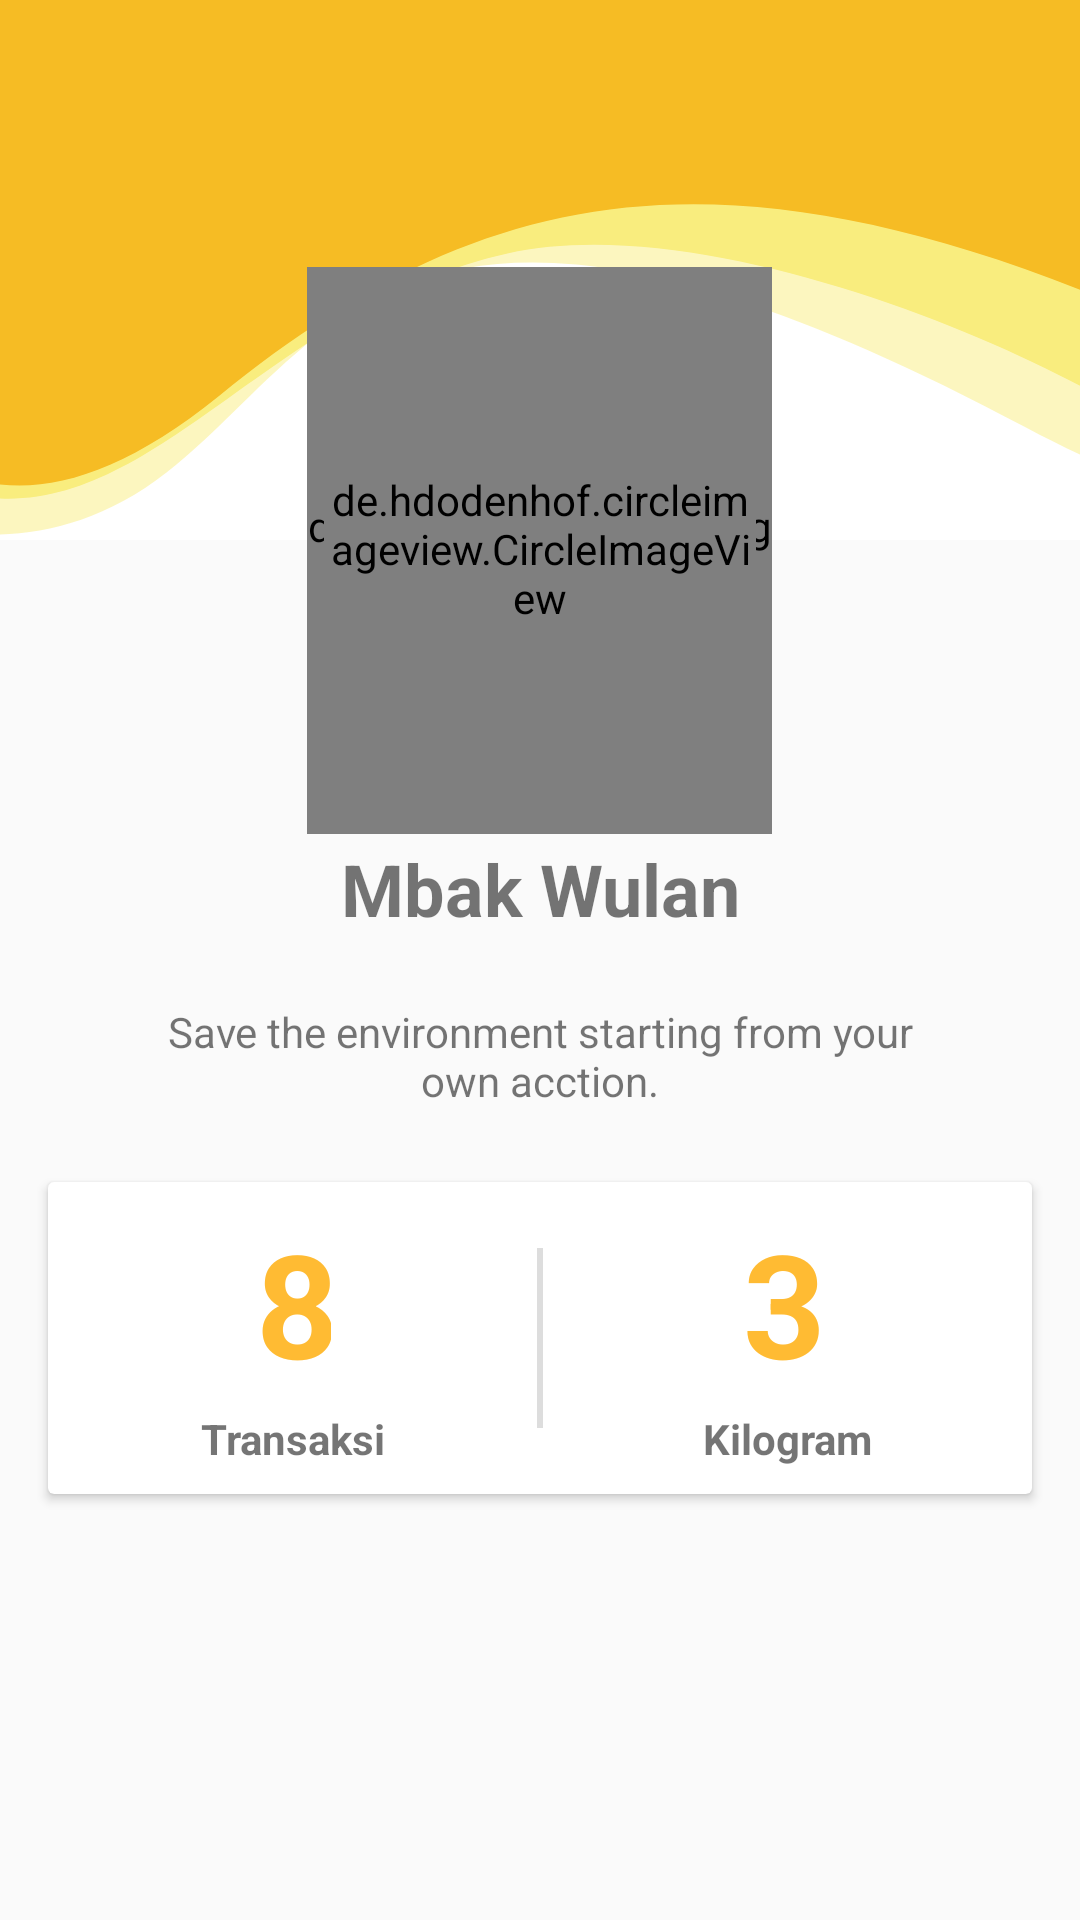

Android layout source for this screen:
<!-- AndroidManifest.xml: application theme AppTheme -->
<!-- res/layout/activity_lihat_profil_pengguna_lain.xml -->
<?xml version="1.0" encoding="utf-8"?>
<ScrollView xmlns:android="http://schemas.android.com/apk/res/android"
    xmlns:app="http://schemas.android.com/apk/res-auto"
    xmlns:tools="http://schemas.android.com/tools"
    android:layout_width="match_parent"
    android:layout_height="match_parent"
    android:background="@android:color/transparent">

    <RelativeLayout xmlns:android="http://schemas.android.com/apk/res/android"
        xmlns:app="http://schemas.android.com/apk/res-auto"
        android:layout_width="match_parent"
        android:layout_height="match_parent">

        <android.support.v7.widget.Toolbar
            android:id="@+id/toolbar1"
            android:layout_width="match_parent"
            android:layout_height="wrap_content"
            android:background="@android:color/transparent"
            app:titleTextColor="@android:color/white" />

        <LinearLayout
            android:id="@+id/header"
            android:layout_width="match_parent"
            android:layout_height="180dp"
            android:background="@drawable/ic_topbanner3"
            android:orientation="vertical" />

        <android.support.v7.widget.Toolbar
                android:id="@+id/toolbar3"
                android:layout_width="match_parent"
                android:layout_height="wrap_content"
                android:background="@android:color/transparent"
                app:theme="@style/ToolbarThemeWhite"
                app:titleTextColor="@android:color/white" />

        <de.hdodenhof.circleimageview.CircleImageView
            android:id="@+id/ccview"
            android:layout_width="155dp"
            android:layout_height="189dp"
            android:layout_alignParentTop="true"
            android:layout_centerInParent="true"
            android:layout_centerHorizontal="true"
            android:layout_marginTop="89dp"
            android:background="@android:color/transparent"
            android:src="@android:color/holo_orange_light"
            app:civ_border_color="#fff"
            app:civ_border_width="2dp" />

        <de.hdodenhof.circleimageview.CircleImageView
            android:id="@+id/ccview2"
            android:layout_width="144dp"
            android:layout_height="150dp"
            android:layout_alignParentTop="true"
            android:layout_centerHorizontal="true"
            android:layout_marginTop="108dp"
            android:src="@drawable/pevita"
            app:civ_border_color="#fff"
            app:civ_border_width="2dp" />

        <RelativeLayout
            android:id="@+id/relative"
            android:layout_width="match_parent"
            android:layout_height="120dp"
            android:layout_below="@id/ccview2">

            <TextView
                android:id="@+id/namaUserLain"
                android:layout_width="match_parent"
                android:layout_height="wrap_content"
                android:layout_alignParentTop="true"
                android:layout_centerHorizontal="true"
                android:layout_marginTop="22dp"
                android:gravity="center"
                android:text="Mbak Wulan"
                android:textSize="24sp"
                android:textStyle="bold" />

            <TextView
                android:id="@+id/description"
                android:layout_width="270dp"
                android:layout_height="wrap_content"
                android:layout_below="@id/namaUserLain"
                android:layout_centerHorizontal="true"
                android:layout_marginTop="22dp"
                android:gravity="center"
                android:text="Save the environment starting from your own acction." />

        </RelativeLayout>

        <android.support.v7.widget.CardView
            android:id="@+id/card"
            android:layout_below="@+id/relative"
            android:layout_width="match_parent"
            android:layout_height="wrap_content"
            android:layout_margin="16dp">

            <android.support.constraint.ConstraintLayout
                android:layout_width="match_parent"
                android:layout_height="wrap_content"
                android:layout_below="@+id/relative">

                <View
                    android:id="@+id/v1"
                    android:layout_width="2dp"
                    android:layout_height="60dp"
                    android:background="#ddd"
                    app:layout_constraintBottom_toBottomOf="parent"
                    app:layout_constraintEnd_toEndOf="parent"
                    app:layout_constraintStart_toStartOf="parent"
                    app:layout_constraintTop_toTopOf="parent" />

                <TextView
                    android:id="@+id/tv1"
                    android:layout_width="wrap_content"
                    android:layout_height="20sp"
                    android:layout_marginStart="8dp"
                    android:layout_marginLeft="8dp"
                    android:layout_marginEnd="8dp"
                    android:layout_marginRight="8dp"
                    android:layout_marginBottom="8dp"
                    android:text="Transaksi"
                    android:textSize="14dp"
                    android:textStyle="bold"
                    app:layout_constraintBottom_toBottomOf="parent"
                    app:layout_constraintEnd_toStartOf="@+id/v1"
                    app:layout_constraintStart_toStartOf="parent" />

                <TextView
                    android:id="@+id/tv2"
                    android:layout_width="wrap_content"
                    android:layout_height="20sp"
                    android:layout_marginStart="8dp"
                    android:layout_marginLeft="8dp"
                    android:layout_marginEnd="8dp"
                    android:layout_marginRight="8dp"
                    android:layout_marginBottom="8dp"
                    android:text="Kilogram"
                    android:textSize="14dp"
                    android:textStyle="bold"
                    app:layout_constraintBottom_toBottomOf="parent"
                    app:layout_constraintEnd_toEndOf="parent"
                    app:layout_constraintStart_toEndOf="@+id/v1" />

                <TextView
                    android:id="@+id/tvKg"
                    android:layout_width="30dp"
                    android:layout_height="60sp"
                    android:layout_marginTop="8dp"
                    android:layout_marginBottom="8dp"
                    android:text="3"
                    android:textColor="@android:color/holo_orange_light"
                    android:textSize="48sp"
                    android:textStyle="bold"
                    app:layout_constraintBottom_toTopOf="@+id/tv2"
                    app:layout_constraintEnd_toEndOf="@+id/tv2"
                    app:layout_constraintStart_toStartOf="@+id/tv2"
                    app:layout_constraintTop_toTopOf="parent" />

                <TextView
                        android:id="@+id/trans"
                    android:layout_width="25dp"
                    android:layout_height="60sp"
                    android:layout_marginBottom="8dp"
                    android:layout_marginTop="8dp"
                    android:text="8"
                    android:textColor="@android:color/holo_orange_light"
                    android:textSize="48dp"
                    android:textStyle="bold"
                    app:layout_constraintBottom_toTopOf="@+id/tv1"
                    app:layout_constraintEnd_toEndOf="@+id/tv1"
                    app:layout_constraintStart_toStartOf="@+id/tv1"
                    app:layout_constraintTop_toTopOf="parent" />
            </android.support.constraint.ConstraintLayout>
        </android.support.v7.widget.CardView>

    </RelativeLayout>

</ScrollView>
<!-- resources referenced by this layout -->
<resources>
  <!-- drawable ic_topbanner3 (drawable) -->
  <vector android:height="24dp" android:viewportHeight="180"
      android:viewportWidth="360" android:width="24dp" xmlns:android="http://schemas.android.com/apk/res/android">
      <path android:fillColor="#ffffff" android:pathData="M0,0h360v180h-360z"/>
      <path android:fillColor="#ffffff" android:pathData="M0,0h360v180h-360z"/>
      <path android:fillAlpha="0.5" android:fillColor="#F9ED7E" android:pathData="M55.5,157.5C11.9,191.5 -33.333,176 -50.5,164L-69,-51L-37.5,-55L59,-65L381,-58.5C436.833,45.333 507.2,230.9 342,142.5C135.5,32 110,115 55.5,157.5Z"/>
      <path android:fillColor="#F9ED7E" android:pathData="M169.159,84.5C231.541,70.626 328.326,109.833 369.659,134C393.659,109 582.159,-17.5 369.659,-32H332.159L75.159,-39L-96.341,-17.5C-143.841,-4.667 -155.5,40 -73.5,124C29,229 63.5,108 169.159,84.5Z"/>
      <path android:fillColor="#F6BC24" android:pathData="M371,101L495.5,67.008C455,8.841 371,-107.592 359,-107.992C347,-108.392 43.333,-93.825 -107,-86.492L-94,21C-74,61.167 -47.485,229.297 73,132C153.5,66.992 231,43 371,101Z"/>
  </vector>
  <!-- drawable pevita: jpg bitmap (drawable, 50889 bytes) -->
  <style name="ToolbarThemeWhite" parent="@style/ThemeOverlay.AppCompat.ActionBar">
          
          <item name="colorControlNormal">@android:color/white</item>
  
  
  
      </style>
  <style name="AppTheme" parent="Theme.AppCompat.Light.DarkActionBar">
          
          <item name="colorPrimary">@color/colorPrimary</item>
          <item name="colorPrimaryDark">@color/Title</item>
          <item name="colorAccent">@color/colorAccent</item>
      </style>
  <color name="colorPrimary">#F6BC24</color>
  <color name="Title">#F6BC24</color>
  <color name="colorAccent">#D81B60</color>
</resources>
